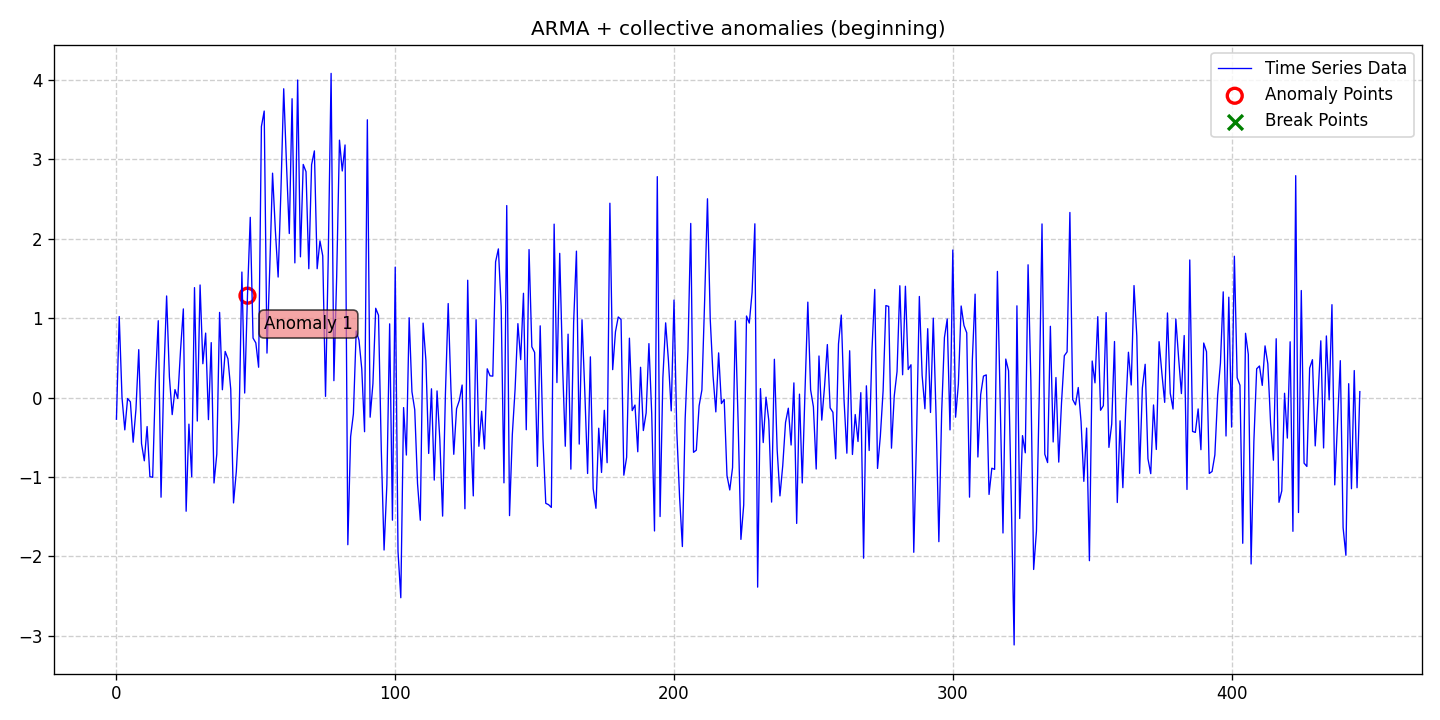

The data file committed next to this chart (first rows):
date, data, stationary, det_lin_up, det_lin_down, det_quad, det_cubic, det_exp, det_damped, stoc_trend, volatility, single_seas, multiple_seas, point_anom_single, point_anom_multi, collect_anom, context_anom, mean_shift, var_shift, trend_shift, point_anom_count, point_anom_location, point_anom_point, collect_anom_count
2020-01-01, -0.2731, 0, 0, 0, 0, 0, 0, 0, 0, 0, 0, 0, 0, 0, 1, 0, 0, 0, 0, 0, none, , 1
2020-01-02, 1.021, 0, 0, 0, 0, 0, 0, 0, 0, 0, 0, 0, 0, 0, 1, 0, 0, 0, 0, 0, none, , 1
2020-01-03, -0.001928, 0, 0, 0, 0, 0, 0, 0, 0, 0, 0, 0, 0, 0, 1, 0, 0, 0, 0, 0, none, , 1
2020-01-04, -0.4076, 0, 0, 0, 0, 0, 0, 0, 0, 0, 0, 0, 0, 0, 1, 0, 0, 0, 0, 0, none, , 1
2020-01-05, -0.0124, 0, 0, 0, 0, 0, 0, 0, 0, 0, 0, 0, 0, 0, 1, 0, 0, 0, 0, 0, none, , 1
2020-01-06, -0.05414, 0, 0, 0, 0, 0, 0, 0, 0, 0, 0, 0, 0, 0, 1, 0, 0, 0, 0, 0, none, , 1
2020-01-07, -0.5631, 0, 0, 0, 0, 0, 0, 0, 0, 0, 0, 0, 0, 0, 1, 0, 0, 0, 0, 0, none, , 1
2020-01-08, -0.1486, 0, 0, 0, 0, 0, 0, 0, 0, 0, 0, 0, 0, 0, 1, 0, 0, 0, 0, 0, none, , 1
2020-01-09, 0.6034, 0, 0, 0, 0, 0, 0, 0, 0, 0, 0, 0, 0, 0, 1, 0, 0, 0, 0, 0, none, , 1
2020-01-10, -0.5805, 0, 0, 0, 0, 0, 0, 0, 0, 0, 0, 0, 0, 0, 1, 0, 0, 0, 0, 0, none, , 1
2020-01-11, -0.7971, 0, 0, 0, 0, 0, 0, 0, 0, 0, 0, 0, 0, 0, 1, 0, 0, 0, 0, 0, none, , 1
2020-01-12, -0.3656, 0, 0, 0, 0, 0, 0, 0, 0, 0, 0, 0, 0, 0, 1, 0, 0, 0, 0, 0, none, , 1
2020-01-13, -0.9963, 0, 0, 0, 0, 0, 0, 0, 0, 0, 0, 0, 0, 0, 1, 0, 0, 0, 0, 0, none, , 1
2020-01-14, -1.005, 0, 0, 0, 0, 0, 0, 0, 0, 0, 0, 0, 0, 0, 1, 0, 0, 0, 0, 0, none, , 1
2020-01-15, 0.2139, 0, 0, 0, 0, 0, 0, 0, 0, 0, 0, 0, 0, 0, 1, 0, 0, 0, 0, 0, none, , 1
2020-01-16, 0.9681, 0, 0, 0, 0, 0, 0, 0, 0, 0, 0, 0, 0, 0, 1, 0, 0, 0, 0, 0, none, , 1
2020-01-17, -1.256, 0, 0, 0, 0, 0, 0, 0, 0, 0, 0, 0, 0, 0, 1, 0, 0, 0, 0, 0, none, , 1
2020-01-18, 0.2745, 0, 0, 0, 0, 0, 0, 0, 0, 0, 0, 0, 0, 0, 1, 0, 0, 0, 0, 0, none, , 1
2020-01-19, 1.28, 0, 0, 0, 0, 0, 0, 0, 0, 0, 0, 0, 0, 0, 1, 0, 0, 0, 0, 0, none, , 1
2020-01-20, 0.2612, 0, 0, 0, 0, 0, 0, 0, 0, 0, 0, 0, 0, 0, 1, 0, 0, 0, 0, 0, none, , 1
2020-01-21, -0.2152, 0, 0, 0, 0, 0, 0, 0, 0, 0, 0, 0, 0, 0, 1, 0, 0, 0, 0, 0, none, , 1
2020-01-22, 0.1001, 0, 0, 0, 0, 0, 0, 0, 0, 0, 0, 0, 0, 0, 1, 0, 0, 0, 0, 0, none, , 1
2020-01-23, -0.01183, 0, 0, 0, 0, 0, 0, 0, 0, 0, 0, 0, 0, 0, 1, 0, 0, 0, 0, 0, none, , 1
2020-01-24, 0.5991, 0, 0, 0, 0, 0, 0, 0, 0, 0, 0, 0, 0, 0, 1, 0, 0, 0, 0, 0, none, , 1
2020-01-25, 1.117, 0, 0, 0, 0, 0, 0, 0, 0, 0, 0, 0, 0, 0, 1, 0, 0, 0, 0, 0, none, , 1
2020-01-26, -1.433, 0, 0, 0, 0, 0, 0, 0, 0, 0, 0, 0, 0, 0, 1, 0, 0, 0, 0, 0, none, , 1
2020-01-27, -0.3352, 0, 0, 0, 0, 0, 0, 0, 0, 0, 0, 0, 0, 0, 1, 0, 0, 0, 0, 0, none, , 1
2020-01-28, -0.9998, 0, 0, 0, 0, 0, 0, 0, 0, 0, 0, 0, 0, 0, 1, 0, 0, 0, 0, 0, none, , 1
2020-01-29, 1.385, 0, 0, 0, 0, 0, 0, 0, 0, 0, 0, 0, 0, 0, 1, 0, 0, 0, 0, 0, none, , 1
2020-01-30, -0.2963, 0, 0, 0, 0, 0, 0, 0, 0, 0, 0, 0, 0, 0, 1, 0, 0, 0, 0, 0, none, , 1
2020-01-31, 1.418, 0, 0, 0, 0, 0, 0, 0, 0, 0, 0, 0, 0, 0, 1, 0, 0, 0, 0, 0, none, , 1
2020-02-01, 0.426, 0, 0, 0, 0, 0, 0, 0, 0, 0, 0, 0, 0, 0, 1, 0, 0, 0, 0, 0, none, , 1
2020-02-02, 0.812, 0, 0, 0, 0, 0, 0, 0, 0, 0, 0, 0, 0, 0, 1, 0, 0, 0, 0, 0, none, , 1
2020-02-03, -0.2781, 0, 0, 0, 0, 0, 0, 0, 0, 0, 0, 0, 0, 0, 1, 0, 0, 0, 0, 0, none, , 1
2020-02-04, 0.692, 0, 0, 0, 0, 0, 0, 0, 0, 0, 0, 0, 0, 0, 1, 0, 0, 0, 0, 0, none, , 1
2020-02-05, -1.077, 0, 0, 0, 0, 0, 0, 0, 0, 0, 0, 0, 0, 0, 1, 0, 0, 0, 0, 0, none, , 1
2020-02-06, -0.7128, 0, 0, 0, 0, 0, 0, 0, 0, 0, 0, 0, 0, 0, 1, 0, 0, 0, 0, 0, none, , 1
2020-02-07, 1.073, 0, 0, 0, 0, 0, 0, 0, 0, 0, 0, 0, 0, 0, 1, 0, 0, 0, 0, 0, none, , 1
2020-02-08, 0.09803, 0, 0, 0, 0, 0, 0, 0, 0, 0, 0, 0, 0, 0, 1, 0, 0, 0, 0, 0, none, , 1
2020-02-09, 0.5811, 0, 0, 0, 0, 0, 0, 0, 0, 0, 0, 0, 0, 0, 1, 0, 0, 0, 0, 0, none, , 1
2020-02-10, 0.4877, 0, 0, 0, 0, 0, 0, 0, 0, 0, 0, 0, 0, 0, 1, 0, 0, 0, 0, 0, none, , 1
2020-02-11, 0.1055, 0, 0, 0, 0, 0, 0, 0, 0, 0, 0, 0, 0, 0, 1, 0, 0, 0, 0, 0, none, , 1
2020-02-12, -1.328, 0, 0, 0, 0, 0, 0, 0, 0, 0, 0, 0, 0, 0, 1, 0, 0, 0, 0, 0, none, , 1
2020-02-13, -0.9317, 0, 0, 0, 0, 0, 0, 0, 0, 0, 0, 0, 0, 0, 1, 0, 0, 0, 0, 0, none, , 1
2020-02-14, -0.2738, 0, 0, 0, 0, 0, 0, 0, 0, 0, 0, 0, 0, 0, 1, 0, 0, 0, 0, 0, none, , 1
2020-02-15, 1.581, 0, 0, 0, 0, 0, 0, 0, 0, 0, 0, 0, 0, 0, 1, 0, 0, 0, 0, 0, none, , 1
2020-02-16, 0.05657, 0, 0, 0, 0, 0, 0, 0, 0, 0, 0, 0, 0, 0, 1, 0, 0, 0, 0, 0, none, , 1
2020-02-17, 1.283, 0, 0, 0, 0, 0, 0, 0, 0, 0, 0, 0, 0, 0, 1, 0, 0, 0, 0, 0, none, , 1
2020-02-18, 2.27, 0, 0, 0, 0, 0, 0, 0, 0, 0, 0, 0, 0, 0, 1, 0, 0, 0, 0, 0, none, , 1
2020-02-19, 0.7493, 0, 0, 0, 0, 0, 0, 0, 0, 0, 0, 0, 0, 0, 1, 0, 0, 0, 0, 0, none, , 1
2020-02-20, 0.6883, 0, 0, 0, 0, 0, 0, 0, 0, 0, 0, 0, 0, 0, 1, 0, 0, 0, 0, 0, none, , 1
2020-02-21, 0.3816, 0, 0, 0, 0, 0, 0, 0, 0, 0, 0, 0, 0, 0, 1, 0, 0, 0, 0, 0, none, , 1
2020-02-22, 3.416, 0, 0, 0, 0, 0, 0, 0, 0, 0, 0, 0, 0, 0, 1, 0, 0, 0, 0, 0, none, , 1
2020-02-23, 3.61, 0, 0, 0, 0, 0, 0, 0, 0, 0, 0, 0, 0, 0, 1, 0, 0, 0, 0, 0, none, , 1
2020-02-24, 0.56, 0, 0, 0, 0, 0, 0, 0, 0, 0, 0, 0, 0, 0, 1, 0, 0, 0, 0, 0, none, , 1
2020-02-25, 1.636, 0, 0, 0, 0, 0, 0, 0, 0, 0, 0, 0, 0, 0, 1, 0, 0, 0, 0, 0, none, , 1
2020-02-26, 2.827, 0, 0, 0, 0, 0, 0, 0, 0, 0, 0, 0, 0, 0, 1, 0, 0, 0, 0, 0, none, , 1
2020-02-27, 2.11, 0, 0, 0, 0, 0, 0, 0, 0, 0, 0, 0, 0, 0, 1, 0, 0, 0, 0, 0, none, , 1
2020-02-28, 1.518, 0, 0, 0, 0, 0, 0, 0, 0, 0, 0, 0, 0, 0, 1, 0, 0, 0, 0, 0, none, , 1
2020-02-29, 2.601, 0, 0, 0, 0, 0, 0, 0, 0, 0, 0, 0, 0, 0, 1, 0, 0, 0, 0, 0, none, , 1
... 387 more rows
